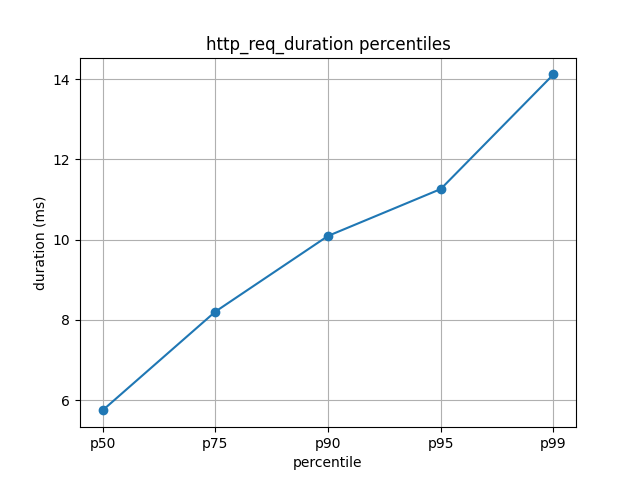

Source data for this figure (header and first rows):
percentile, value_ms
0.5, 5.746
0.75, 8.206
0.9, 10.09
0.95, 11.26
0.99, 14.12
